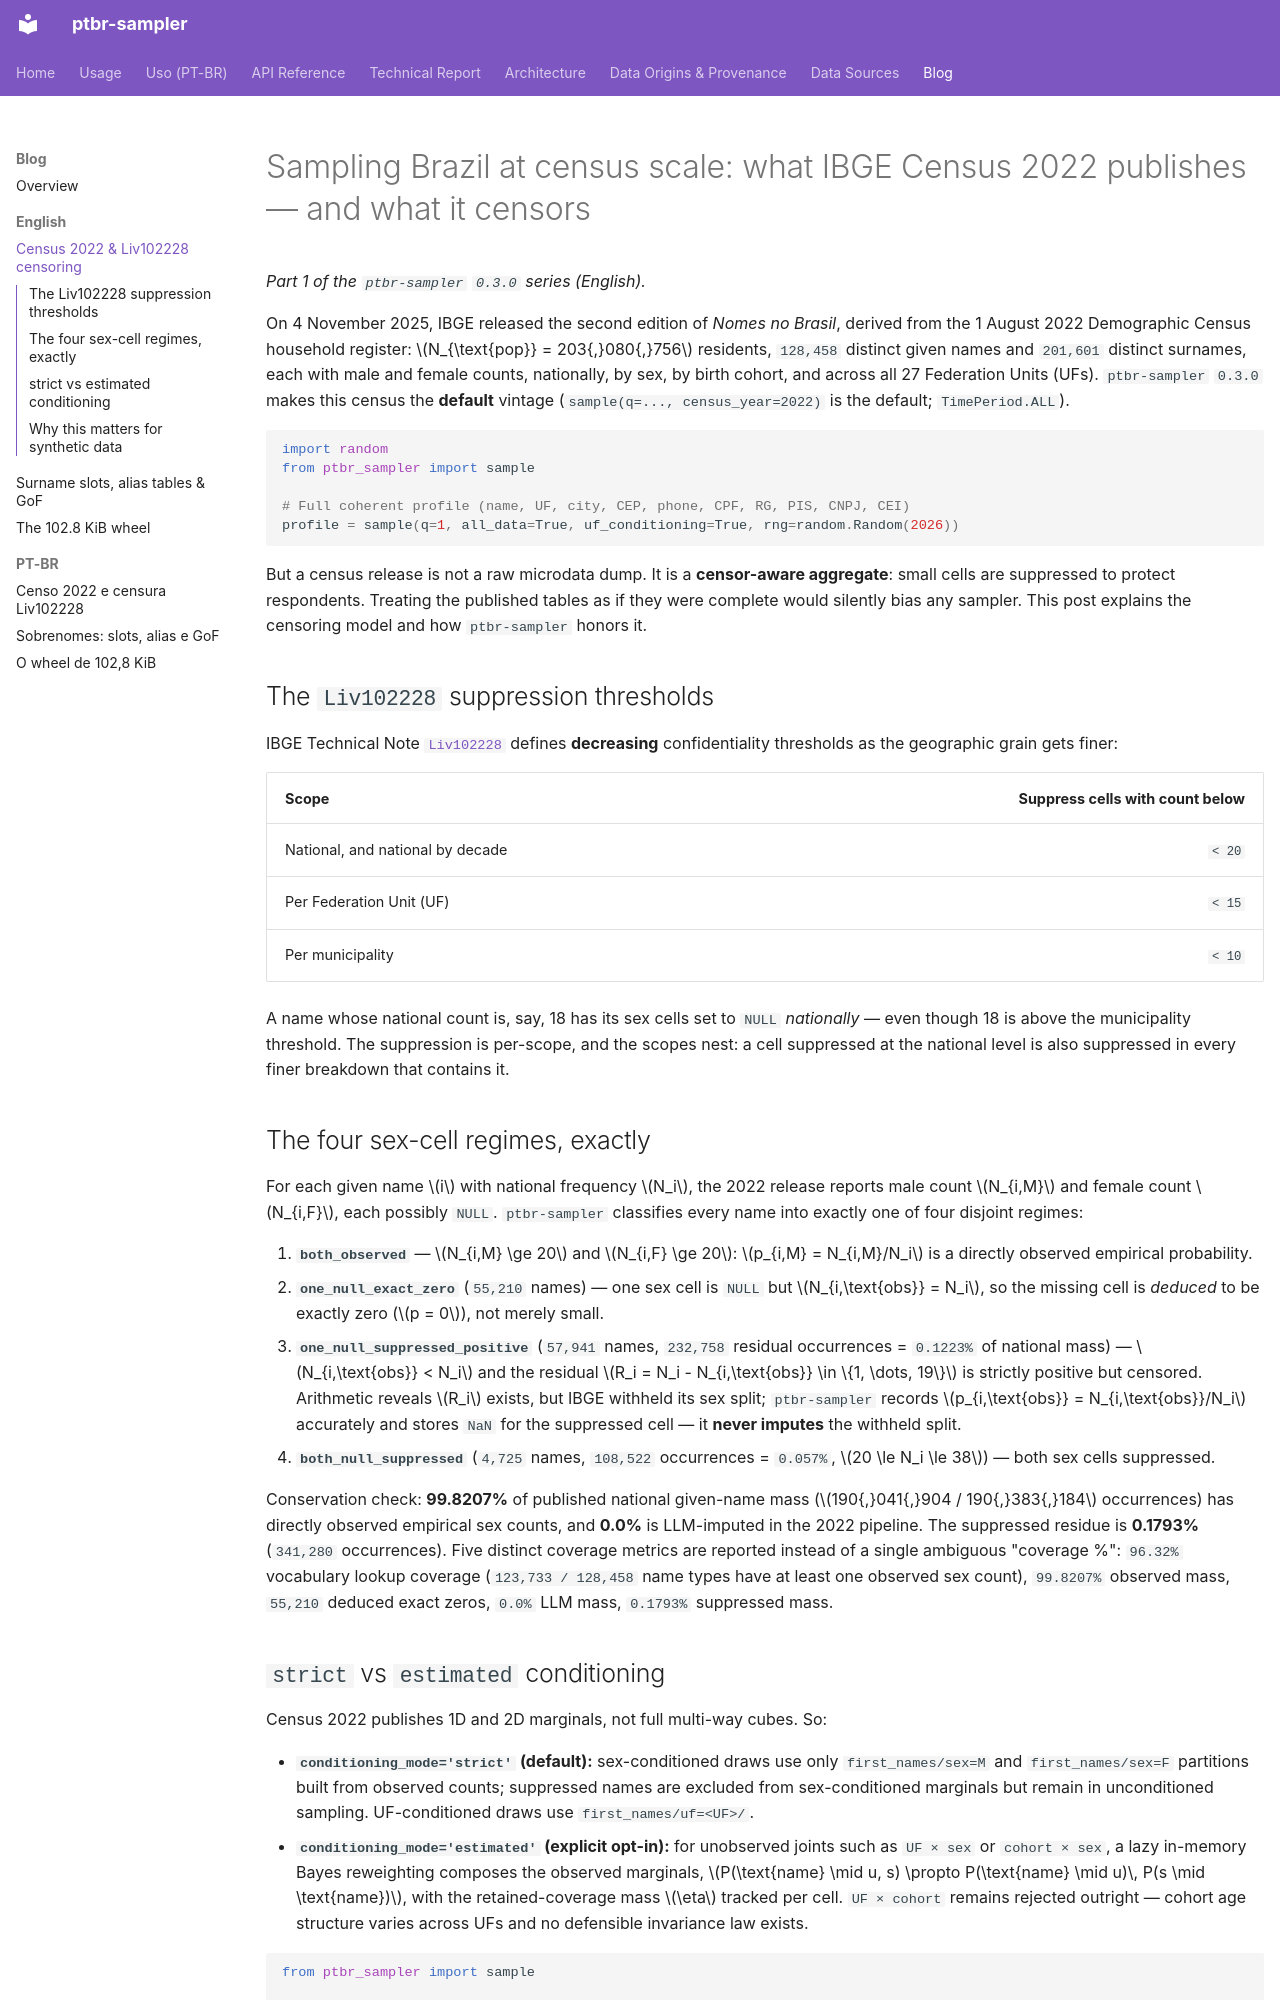

repository: jandira-tech/ptbr-sampler · page: blog/en/01-census-2022-liv102228-censoring/index.html · generator: mkdocs

# Sampling Brazil at census scale: what IBGE Census 2022 publishes — and what it censors

*Part 1 of the `ptbr-sampler` `0.3.0` series (English).*

On 4 November 2025, IBGE released the second edition of *Nomes no Brasil*, derived from the
1 August 2022 Demographic Census household register: $N_{\text{pop}} = 203{,}080{,}756$
residents, `128,458` distinct given names and `201,601` distinct surnames, each with male and
female counts, nationally, by sex, by birth cohort, and across all 27 Federation Units (UFs).
`ptbr-sampler` `0.3.0` makes this census the **default** vintage
(`sample(q=..., census_year=2022)` is the default; `TimePeriod.ALL`).

```python
import random
from ptbr_sampler import sample

# Full coherent profile (name, UF, city, CEP, phone, CPF, RG, PIS, CNPJ, CEI)
profile = sample(q=1, all_data=True, uf_conditioning=True, rng=random.Random(2026))
```

But a census release is not a raw microdata dump. It is a **censor-aware aggregate**: small
cells are suppressed to protect respondents. Treating the published tables as if they were
complete would silently bias any sampler. This post explains the censoring model and how
`ptbr-sampler` honors it.

## The `Liv102228` suppression thresholds

IBGE Technical Note [`Liv102228`](https://biblioteca.ibge.gov.br/visualizacao/livros/liv102228.pdf)
defines **decreasing** confidentiality thresholds as the geographic grain gets finer:

| Scope | Suppress cells with count below |
| --- | ---: |
| National, and national by decade | `< 20` |
| Per Federation Unit (UF) | `< 15` |
| Per municipality | `< 10` |

A name whose national count is, say, 18 has its sex cells set to `NULL` *nationally* — even
though 18 is above the municipality threshold. The suppression is per-scope, and the scopes
nest: a cell suppressed at the national level is also suppressed in every finer breakdown that
contains it.

## The four sex-cell regimes, exactly

For each given name $i$ with national frequency $N_i$, the 2022 release reports male count
$N_{i,M}$ and female count $N_{i,F}$, each possibly `NULL`. `ptbr-sampler` classifies every
name into exactly one of four disjoint regimes:

1. **`both_observed`** — $N_{i,M} \ge 20$ and $N_{i,F} \ge 20$: $p_{i,M} = N_{i,M}/N_i$ is a
   directly observed empirical probability.
2. **`one_null_exact_zero`** (`55,210` names) — one sex cell is `NULL` but
   $N_{i,\text{obs}} = N_i$, so the missing cell is *deduced* to be exactly zero
   ($p = 0$), not merely small.
3. **`one_null_suppressed_positive`** (`57,941` names, `232,758` residual occurrences =
   `0.1223%` of national mass) — $N_{i,\text{obs}} < N_i$ and the residual
   $R_i = N_i - N_{i,\text{obs}} \in \{1, \dots, 19\}$ is strictly positive but censored.
   Arithmetic reveals $R_i$ exists, but IBGE withheld its sex split; `ptbr-sampler` records
   $p_{i,\text{obs}} = N_{i,\text{obs}}/N_i$ accurately and stores `NaN` for the suppressed
   cell — it **never imputes** the withheld split.
4. **`both_null_suppressed`** (`4,725` names, `108,522` occurrences = `0.057%`,
   $20 \le N_i \le 38$) — both sex cells suppressed.

Conservation check: **99.8207%** of published national given-name mass
($190{,}041{,}904 / 190{,}383{,}184$ occurrences) has directly observed empirical sex
counts, and **0.0%** is LLM-imputed in the 2022 pipeline. The suppressed residue is
**0.1793%** (`341,280` occurrences). Five distinct coverage metrics are reported instead of a
single ambiguous "coverage %": `96.32%` vocabulary lookup coverage
(`123,733 / 128,458` name types have at least one observed sex count), `99.8207%` observed
mass, `55,210` deduced exact zeros, `0.0%` LLM mass, `0.1793%` suppressed mass.
